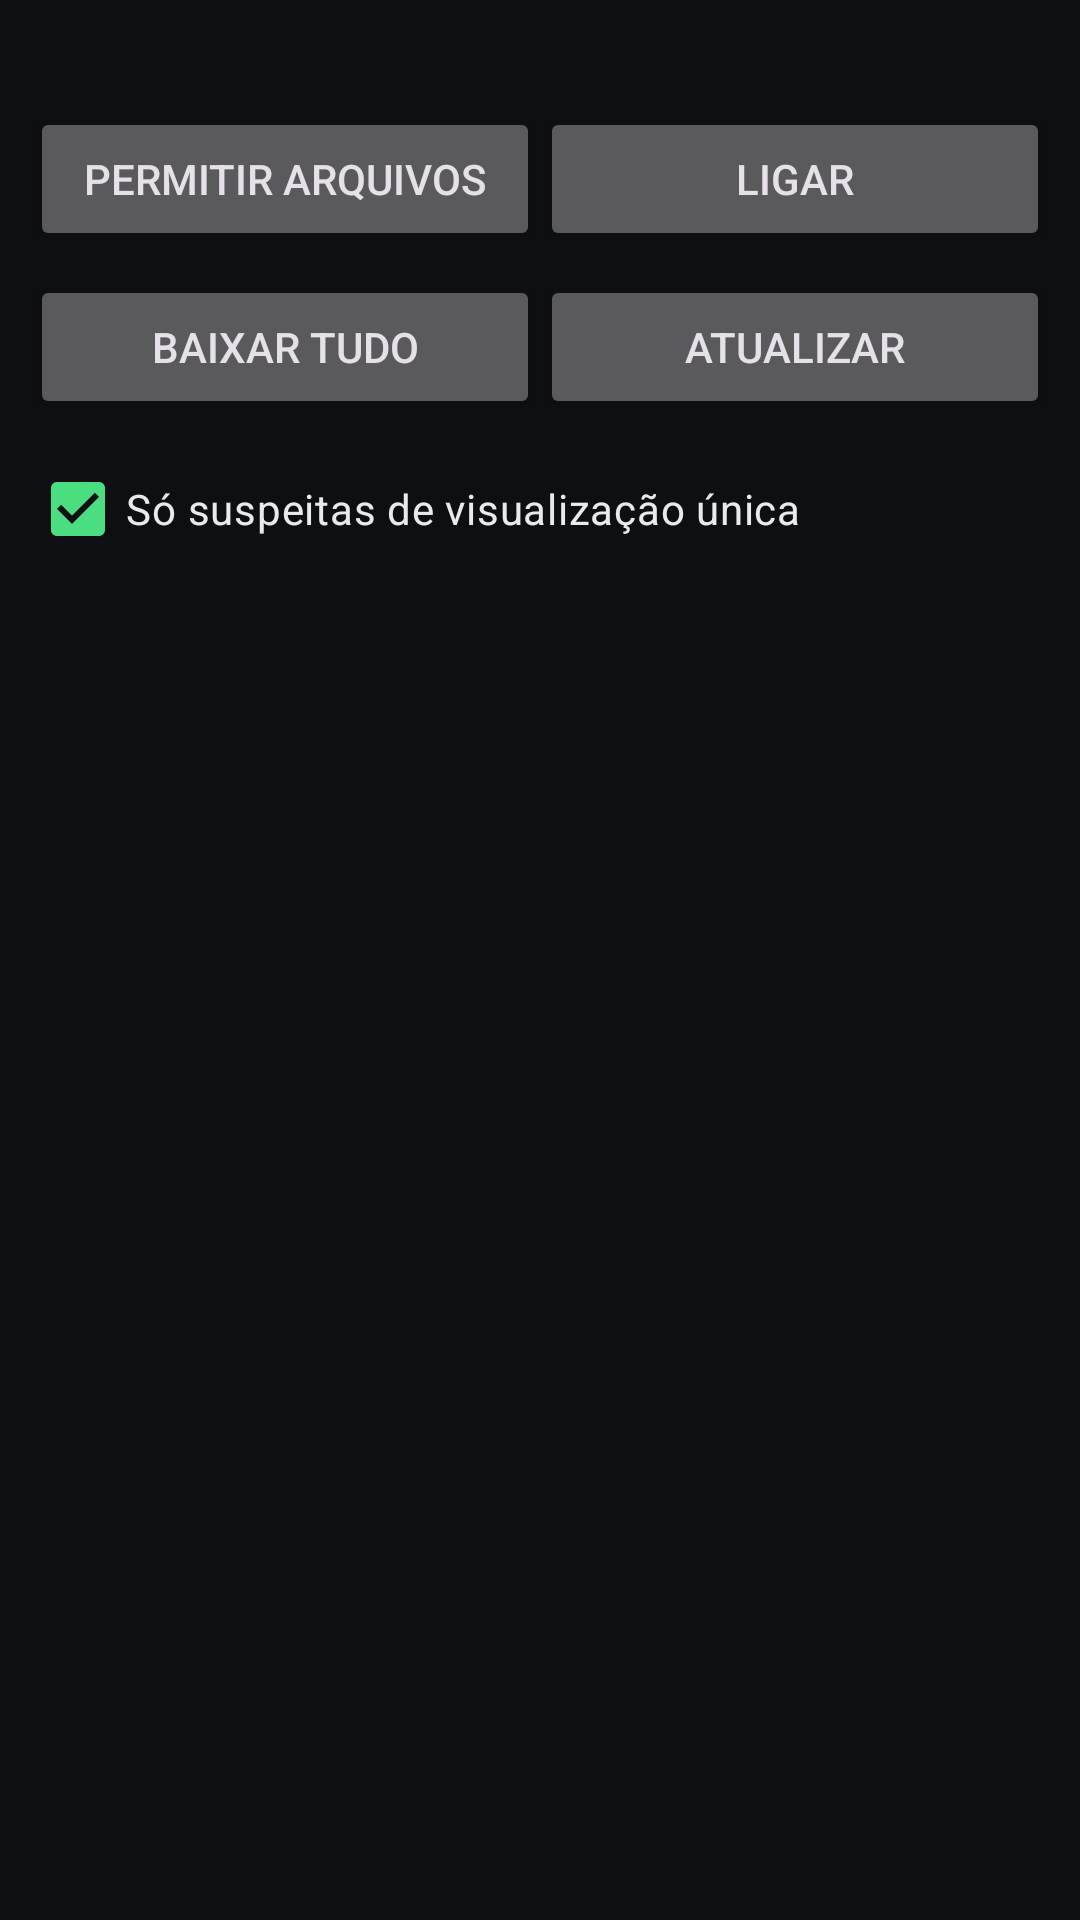

This screen was rendered from an Android layout file. Write that file and the resources it references.
<!-- AndroidManifest.xml: application theme Theme.VaultView -->
<!-- res/layout/activity_main.xml -->
<?xml version="1.0" encoding="utf-8"?>

<LinearLayout xmlns:android="http://schemas.android.com/apk/res/android"
    android:layout_width="match_parent"
    android:layout_height="match_parent"
    android:orientation="vertical"
    android:padding="10dp">

    <TextView
        android:id="@+id/status"
        android:layout_width="match_parent"
        android:layout_height="wrap_content"
        android:textColor="@color/fg"
        android:textSize="13sp" />

    <LinearLayout
        android:layout_width="match_parent"
        android:layout_height="wrap_content"
        android:orientation="horizontal"
        android:paddingVertical="8dp">

        <Button
            android:id="@+id/grant"
            android:layout_width="0dp"
            android:layout_weight="1"
            android:layout_height="wrap_content"
            android:text="Permitir arquivos" />

        <Button
            android:id="@+id/toggle"
            android:layout_width="0dp"
            android:layout_weight="1"
            android:layout_height="wrap_content"
            android:text="Ligar" />
    </LinearLayout>

    <LinearLayout
        android:layout_width="match_parent"
        android:layout_height="wrap_content"
        android:orientation="horizontal"
        android:paddingBottom="6dp">

        <Button
            android:id="@+id/saveAll"
            android:layout_width="0dp"
            android:layout_weight="1"
            android:layout_height="wrap_content"
            android:text="Baixar tudo" />

        <Button
            android:id="@+id/refresh"
            android:layout_width="0dp"
            android:layout_weight="1"
            android:layout_height="wrap_content"
            android:text="Atualizar" />
    </LinearLayout>

    <CheckBox
        android:id="@+id/filter"
        android:layout_width="match_parent"
        android:layout_height="wrap_content"
        android:checked="true"
        android:text="Só suspeitas de visualização única"
        android:textColor="@color/fg" />

    <androidx.recyclerview.widget.RecyclerView
        android:id="@+id/grid"
        android:layout_width="match_parent"
        android:layout_height="0dp"
        android:layout_weight="1" />
</LinearLayout>
<!-- resources referenced by this layout -->
<resources>
  <color name="fg">#FFE8EAED</color>
  <style name="Theme.VaultView" parent="Theme.Material3.Dark.NoActionBar">
          <item name="android:statusBarColor">@color/bg</item>
          <item name="colorPrimary">@color/acc</item>
          <item name="android:windowBackground">@color/bg</item>
      </style>
  <color name="bg">#FF0D0F12</color>
  <color name="acc">#FF4ADE80</color>
</resources>
